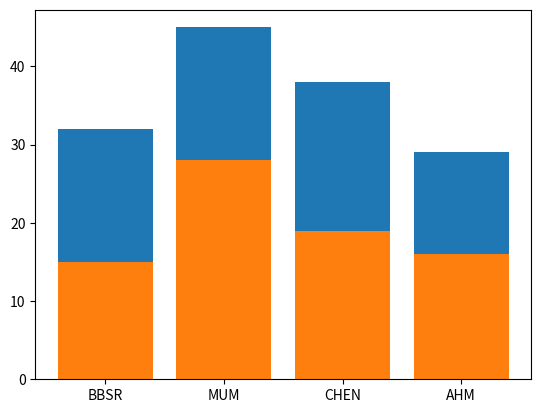

This chart was generated by the following Python code:
from matplotlib import pyplot as plt
# 3. make a barplot of student roll vs attendence of five students
# 4. make a bar plot of your attentence in a particular subject assuming 1 for present and 0 for absent



disc1 = {"BBSR":(35,25),"MUM":(35,32),"CHEN":(34,30),"AHM":(33,29)}
l1=[(35,25),(35,32),(34,30),(33,29)]
ht=[32,45,38,29]
lt=[15,28,19,16]
l2=["BBSR","MUM","CHEN","AHM"]
plt.bar(l2,ht)
plt.bar(l2,lt)
plt.show()